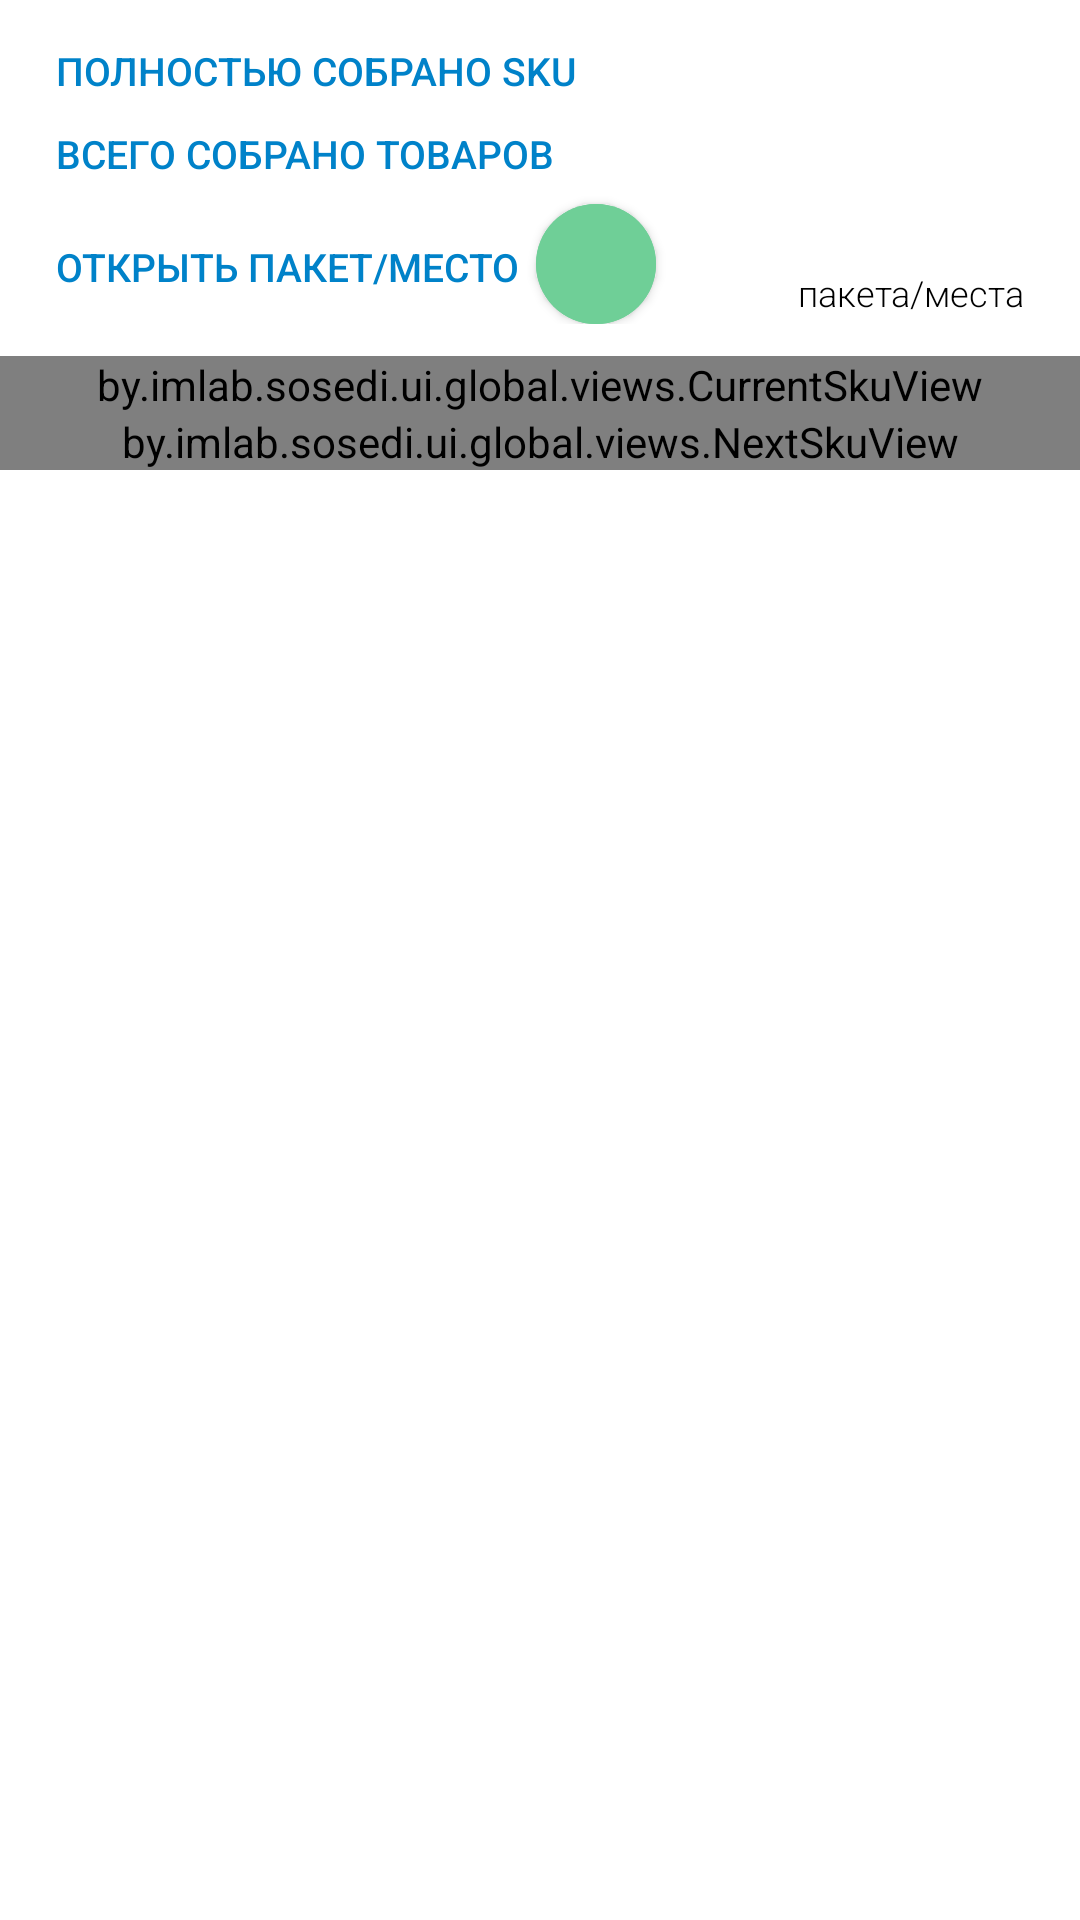

Write the Android layout XML for this screen, with the resource values it uses.
<!-- AndroidManifest.xml: application theme AppTheme -->
<!-- res/layout/order_details_fragment.xml -->
<?xml version="1.0" encoding="utf-8"?>
<LinearLayout xmlns:android="http://schemas.android.com/apk/res/android"
    xmlns:app="http://schemas.android.com/apk/res-auto"
    xmlns:tools="http://schemas.android.com/tools"
    android:layout_width="match_parent"
    android:layout_height="match_parent"
    android:orientation="vertical"
    tools:context="by.imlab.sosedi.ui.orderdetails.OrderDetailsFragment">

    <androidx.constraintlayout.widget.ConstraintLayout
        android:id="@+id/totalInfoBlock"
        android:layout_width="match_parent"
        android:layout_height="wrap_content"
        android:paddingVertical="@dimen/_16sdp"
        android:paddingHorizontal="@dimen/_28sdp">

        <androidx.appcompat.widget.AppCompatTextView
            android:id="@+id/totalCollectedSkuText"
            style="@style/TextAppearance.Medium"
            android:layout_width="wrap_content"
            android:layout_height="wrap_content"
            android:layout_marginTop="@dimen/_6sdp"
            android:text="@string/fully_assembled_sku"
            android:textColor="@color/colorTextPrimary"
            app:layout_constraintStart_toStartOf="parent"
            app:layout_constraintTop_toTopOf="parent" />

        <androidx.appcompat.widget.AppCompatTextView
            android:id="@+id/totalCollectedSkuCount"
            style="@style/TextAppearance.Regular.Big.Light"
            android:layout_width="wrap_content"
            android:layout_height="wrap_content"
            app:layout_constraintEnd_toEndOf="parent"
            app:layout_constraintTop_toTopOf="parent"
            tools:text="7 из 15 шт." />

        <androidx.appcompat.widget.AppCompatTextView
            android:id="@+id/totalCollectedProductsText"
            style="@style/TextAppearance.Medium"
            android:layout_width="wrap_content"
            android:layout_height="wrap_content"
            android:layout_marginTop="@dimen/_15sdp"
            android:text="@string/total_goods_collected"
            android:textColor="@color/colorTextPrimary"
            app:layout_constraintStart_toStartOf="parent"
            app:layout_constraintTop_toBottomOf="@id/totalCollectedSkuText" />

        <androidx.appcompat.widget.AppCompatTextView
            android:id="@+id/totalCollectedProductsCount"
            style="@style/TextAppearance.Regular.Big.Light"
            android:layout_width="wrap_content"
            android:layout_height="wrap_content"
            android:layout_marginTop="@dimen/_8sdp"
            app:layout_constraintEnd_toEndOf="parent"
            app:layout_constraintTop_toBottomOf="@id/totalCollectedSkuCount"
            tools:text="9 из 25 шт." />

        <androidx.appcompat.widget.AppCompatTextView
            android:id="@+id/openBagOrCargoSpaceText"
            style="@style/TextAppearance.Medium"
            android:layout_width="wrap_content"
            android:layout_height="wrap_content"
            android:layout_marginTop="@dimen/_30sdp"
            android:text="@string/open_bag_or_cargo_place"
            android:textColor="@color/colorTextPrimary"
            app:layout_constraintStart_toStartOf="parent"
            app:layout_constraintTop_toBottomOf="@id/totalCollectedProductsText" />

        <com.google.android.material.button.MaterialButton
            android:id="@+id/openCargoPlaceButton"
            android:layout_width="@dimen/_60sdp"
            android:layout_height="@dimen/_60sdp"
            android:layout_marginStart="@dimen/_8sdp"
            android:layout_marginTop="@dimen/_12sdp"
            android:backgroundTint="@color/colorButtonSecondary"
            android:elevation="@dimen/_10sdp"
            android:insetLeft="0dp"
            android:insetTop="0dp"
            android:insetRight="0dp"
            android:insetBottom="0dp"
            app:icon="@drawable/ic_plus"
            app:iconGravity="textStart"
            app:iconPadding="0dp"
            app:iconSize="@dimen/_40sdp"
            app:iconTint="@android:color/white"
            app:layout_constraintStart_toEndOf="@id/openBagOrCargoSpaceText"
            app:layout_constraintTop_toBottomOf="@id/totalCollectedProductsText"
            app:shapeAppearanceOverlay="@style/RoundedShapeAppearance" />

        <androidx.appcompat.widget.AppCompatTextView
            android:id="@+id/cargoSpaceNumber"
            style="@style/TextAppearance.Medium.Big"
            android:layout_width="wrap_content"
            android:layout_height="wrap_content"
            android:layout_marginTop="@dimen/_8sdp"
            app:layout_constraintEnd_toEndOf="parent"
            app:layout_constraintTop_toBottomOf="@id/totalCollectedProductsCount"
            tools:text="3" />

        <androidx.appcompat.widget.AppCompatTextView
            android:id="@+id/cargoSpaceNumberText"
            style="@style/TextAppearance.Light"
            android:layout_width="wrap_content"
            android:layout_height="wrap_content"
            android:text="@string/packet_place"
            android:textSize="@dimen/_14ssp"
            app:layout_constraintEnd_toEndOf="parent"
            app:layout_constraintTop_toBottomOf="@id/cargoSpaceNumber" />

    </androidx.constraintlayout.widget.ConstraintLayout>

    <by.imlab.sosedi.ui.global.views.CurrentSkuView
        android:id="@+id/currentSkuDetails"
        android:layout_width="match_parent"
        android:layout_height="wrap_content" />

    <by.imlab.sosedi.ui.global.views.NextSkuView
        android:id="@+id/nextSkuDetails"
        android:layout_width="match_parent"
        android:layout_height="wrap_content" />

</LinearLayout>
<!-- resources referenced by this layout -->
<resources>
  <color name="colorButtonSecondary">#6FCF97</color>
  <color name="colorTextPrimary">#0082C9</color>
  <dimen name="_10sdp">6.67dp</dimen>
  <dimen name="_12sdp">8.00dp</dimen>
  <dimen name="_14ssp">12sp</dimen>
  <dimen name="_15sdp">10.00dp</dimen>
  <dimen name="_16sdp">10.67dp</dimen>
  <dimen name="_28sdp">18.67dp</dimen>
  <dimen name="_30sdp">20.00dp</dimen>
  <dimen name="_40sdp">26.67dp</dimen>
  <dimen name="_60sdp">40.00dp</dimen>
  <dimen name="_6sdp">4.00dp</dimen>
  <dimen name="_8sdp">5.33dp</dimen>
  <string name="fully_assembled_sku">ПОЛНОСТЬЮ СОБРАНО SKU</string>
  <string name="open_bag_or_cargo_place">ОТКРЫТЬ ПАКЕТ/МЕСТО</string>
  <string name="packet_place">пакета/места</string>
  <string name="total_goods_collected">ВСЕГО СОБРАНО ТОВАРОВ</string>
  <style name="RoundedShapeAppearance">
          <item name="cornerFamily">rounded</item>
          <item name="cornerSizeTopLeft">@dimen/_30sdp</item>
          <item name="cornerSizeTopRight">@dimen/_30sdp</item>
          <item name="cornerSizeBottomLeft">@dimen/_30sdp</item>
          <item name="cornerSizeBottomRight">@dimen/_30sdp</item>
      </style>
  <style name="TextAppearance.Light" parent="TextAppearance.Regular">
          <item name="fontFamily">sans-serif-light</item>
      </style>
  <style name="TextAppearance.Medium" parent="android:TextAppearance">
          <item name="fontFamily">sans-serif-medium</item>
          <item name="fontStyle">normal</item>
          <item name="lineHeight">@dimen/_21sdp</item>
          <item name="android:textStyle">normal</item>
          <item name="android:textSize">@dimen/_18ssp</item>
          <item name="android:textColor">@android:color/black</item>
      </style>
  <style name="TextAppearance.Medium.Big" parent="TextAppearance.Medium">
          <item name="lineHeight">@dimen/_28sdp</item>
          <item name="android:textSize">@dimen/_24ssp</item>
      </style>
  <style name="TextAppearance.Regular.Big.Light" parent="TextAppearance.Regular.Big">
          <item name="fontFamily">sans-serif-light</item>
      </style>
  <style name="AppTheme" parent="Theme.MaterialComponents.Light.NoActionBar">
          
          <item name="colorPrimary">@color/colorPrimary</item>
          <item name="colorPrimaryDark">@color/colorPrimaryDark</item>
          <item name="colorAccent">@color/colorAccent</item>
  
          
          <item name="android:windowNoTitle">true</item>
          <item name="android:windowFullscreen">true</item>
      </style>
  <style name="TextAppearance.Regular" parent="android:TextAppearance">
          <item name="fontFamily">sans-serif</item>
          <item name="lineHeight">@dimen/_21sdp</item>
          <item name="android:textStyle">normal</item>
          <item name="android:textSize">@dimen/_18ssp</item>
          <item name="android:textColor">@android:color/black</item>
      </style>
  <dimen name="_21sdp">14.00dp</dimen>
  <dimen name="_18ssp">13sp</dimen>
  <dimen name="_24ssp">17sp</dimen>
  <style name="TextAppearance.Regular.Big" parent="TextAppearance.Regular">
          <item name="lineHeight">@dimen/_28sdp</item>
          <item name="android:textSize">@dimen/_24ssp</item>
      </style>
  <color name="colorPrimary">#EA5E20</color>
  <color name="colorPrimaryDark">#3700B3</color>
  <color name="colorAccent">#03DAC5</color>
</resources>
